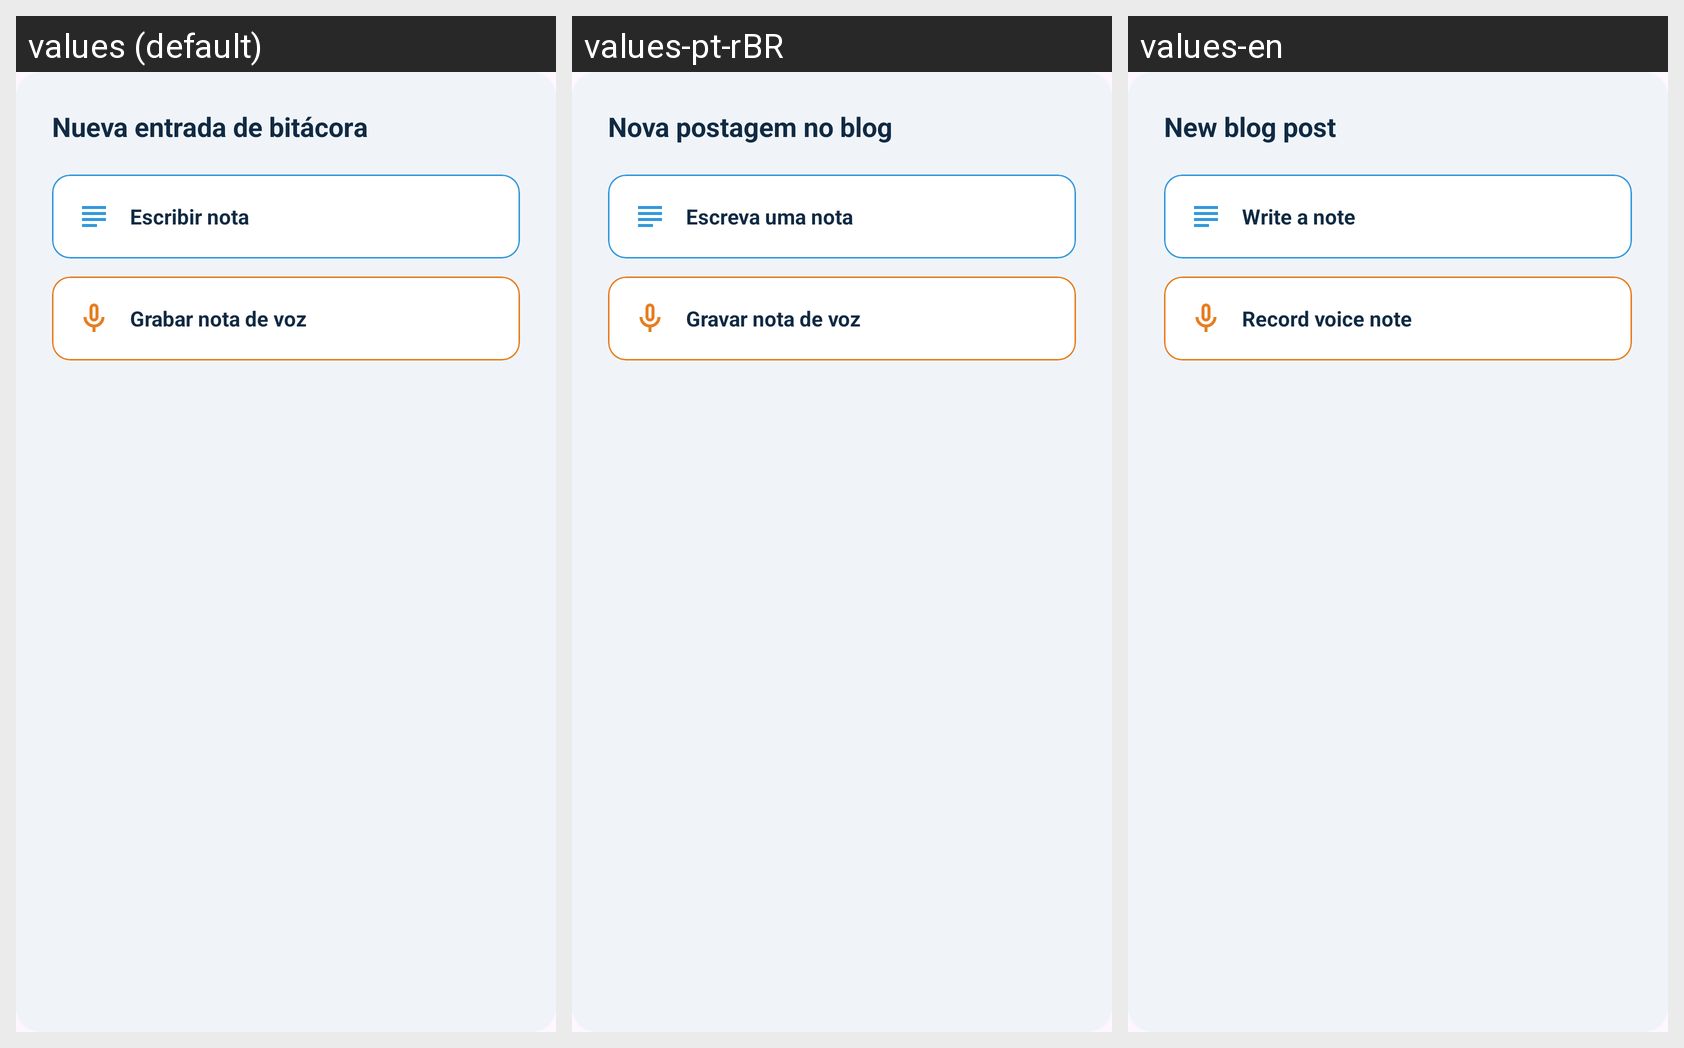

The Android screen above is rendered under several locales of the same app. Produce the string resources it draws, with the default and per-locale values.
Android screen res/layout/dialog_bitacora.xml rendered under 3 locales, left to right: values (default), values-pt-rBR, values-en. Device: Nexus 5 (rendered at 1080×1920; each locale shown at half size, 540×960, under a caption strip naming it); theme Theme.AresApp.
Strings drawn on this screen, with the default value and each locale's value (text and hints the layout hard-codes, and strings that could not be matched under every locale, appear in the picture but are not listed):

bitacora_titulo_dialogo
  values: Nueva entrada de bitácora
  values-pt-rBR: Nova postagem no blog
  values-en: New blog post

bitacora_opcion_escribir
  values: Escribir nota
  values-pt-rBR: Escreva uma nota
  values-en: Write a note

bitacora_opcion_grabar
  values: Grabar nota de voz
  values-pt-rBR: Gravar nota de voz
  values-en: Record voice note
